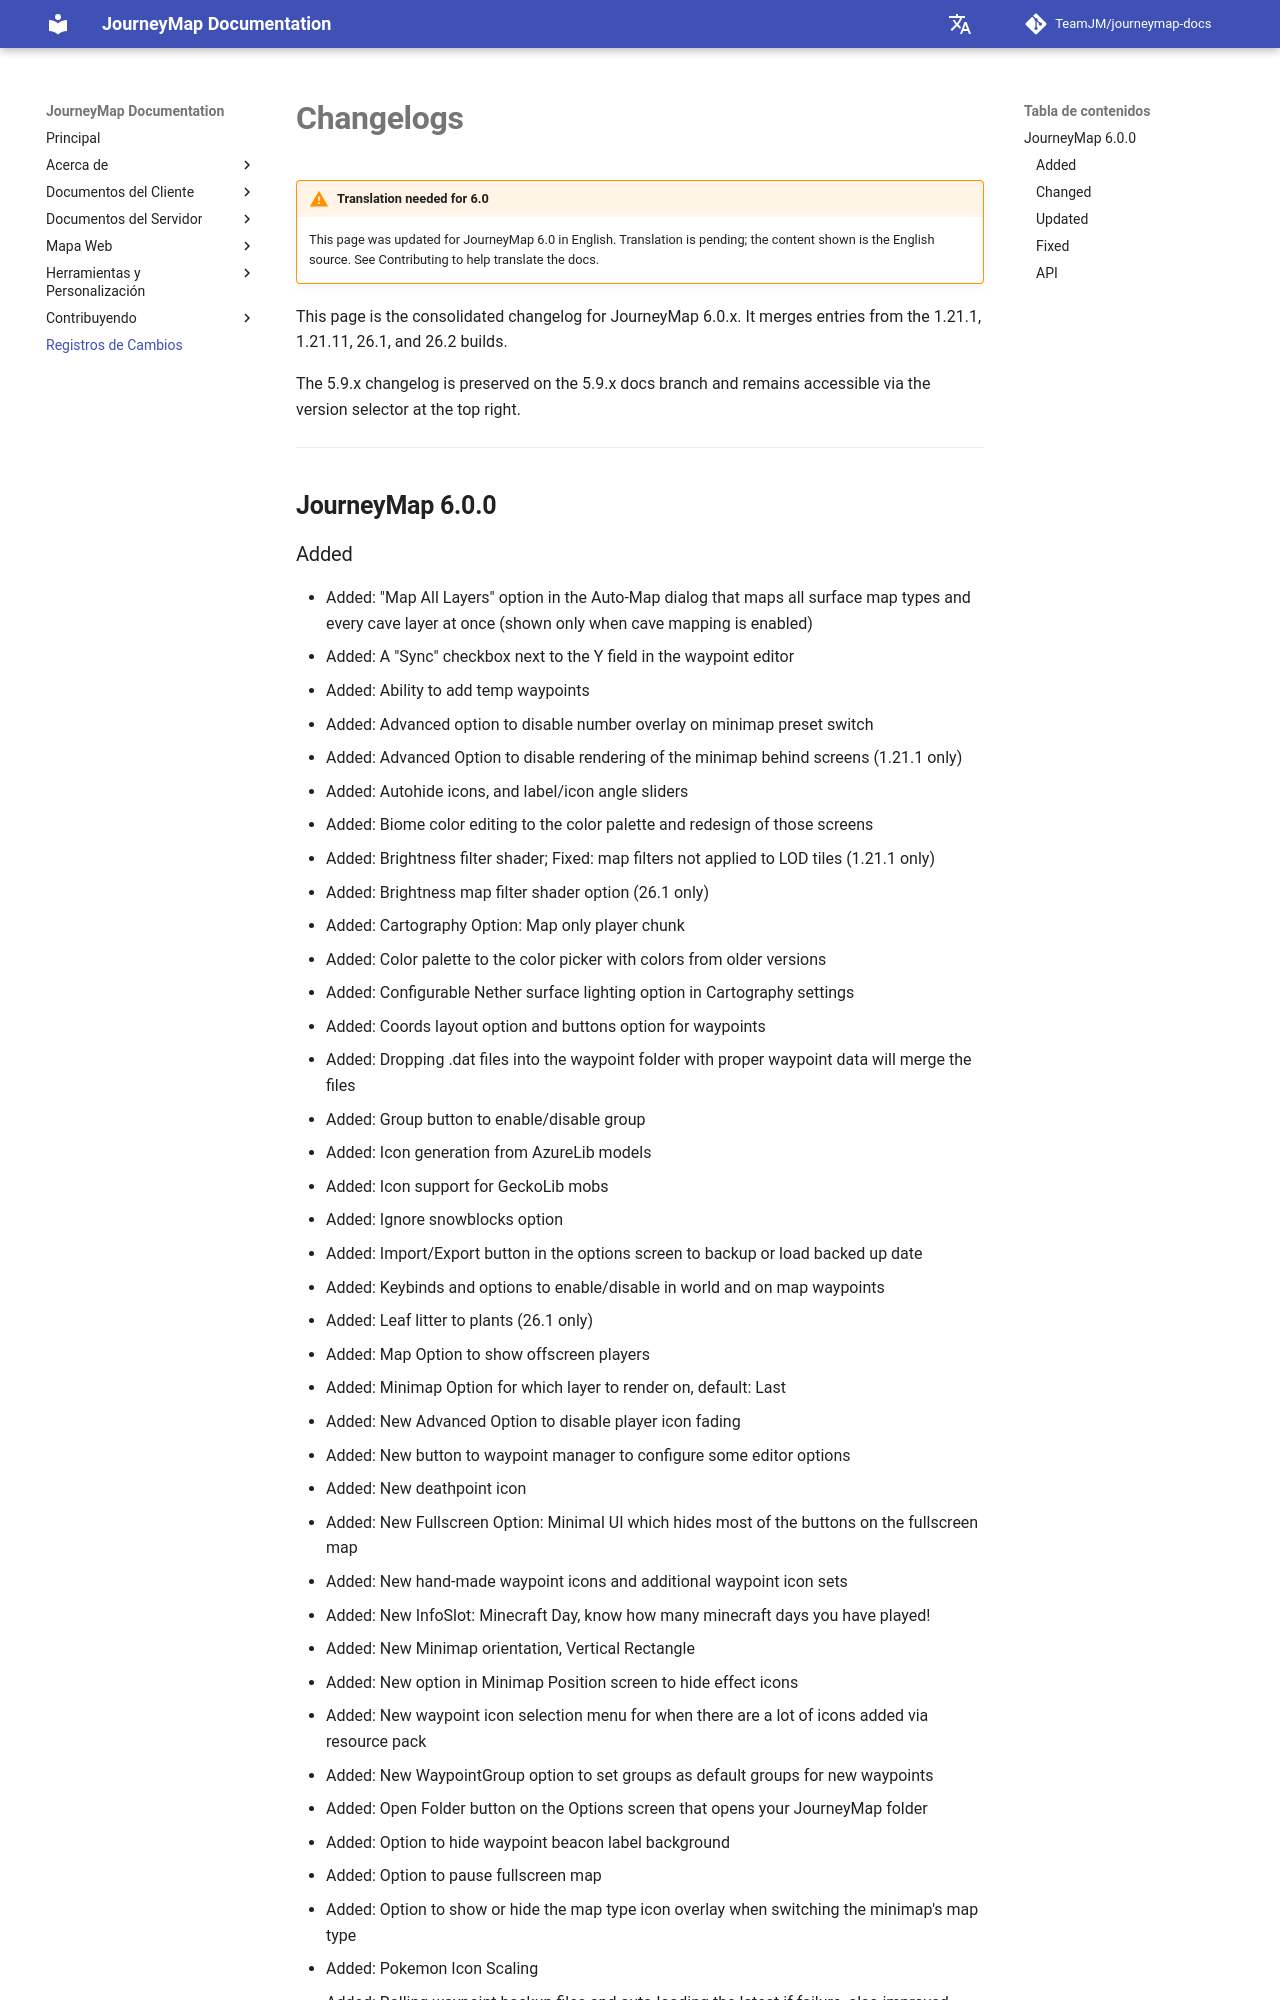

repository: TeamJM/journeymap-docs · page: 6.0.x/es/changelogs/index.html · generator: mkdocs

# **Changelogs**

!!! warning "Translation needed for 6.0"

    This page was updated for JourneyMap 6.0 in English. Translation
    is pending; the content shown is the English source. See
    Contributing to help translate the docs.

This page is the consolidated changelog for JourneyMap 6.0.x. It merges
entries from the 1.21.1, 1.21.11, 26.1, and 26.2 builds.

The 5.9.x changelog is preserved on the 5.9.x docs branch and remains
accessible via the version selector at the top right.

---

## **JourneyMap 6.0.0**
